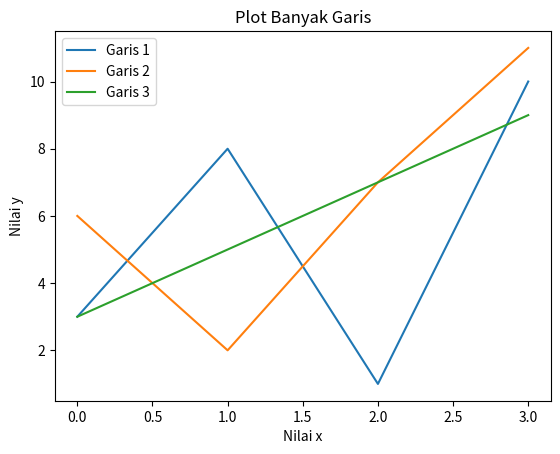

Write Python code to recreate this figure.
import matplotlib.pyplot as plt
import numpy as np

Y1 = np.array([3,8,1,10])
Y2 = np.array([6,2,7,11])
Y3 = np.array([3, 5, 7, 9])

plt.plot(Y1, label='Garis 1')
plt.plot(Y2, label='Garis 2')
plt.plot(Y3, label='Garis 3')

plt.title('Plot Banyak Garis')
plt.xlabel('Nilai x')
plt.ylabel('Nilai y')

plt.legend()
plt.show()